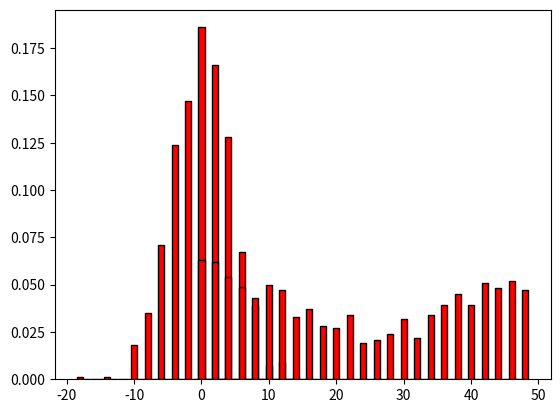

The matplotlib source for this figure:
from random import sample
from matplotlib.pyplot import hist, show
from scipy.stats import bernoulli, geom, hypergeom


def ex1(p=0.5, pasi=20, n=1000):
    # a
    nod = 0
    pozitiiNod = []

    for i in range(pasi):
        pozitiiNod.append(nod)
        nod += (bernoulli.rvs(p) * 2 - 1)

    print("a) Poz: ", pozitiiNod)

    # b
    data = []

    for i in range(n):
        nod = 0
        for j in range(pasi):
            nod += (bernoulli.rvs(p) * 2 - 1)

        data.append(nod)


    left = min(data)
    right = max(data)

    bin_edges = [k + 0.5 for k in range(left - 1, right + 1)]
    hist(data, bin_edges, density=True, rwidth=0.9, color='red', edgecolor='black')
    show()


def ex1c(p=0.5, pasi=200, nCerc=50, n=1000):
    start = 0

    data = []

    for i in range(n):
        nod = start
        for j in range(pasi):
            nod += (bernoulli.rvs(p) * 2 - 1)

            if nod < 0:
                nod = nCerc - 1
            if nod == nCerc:
                nod = 0

        data.append(nod)

    left = min(data)
    right = max(data)

    bin_edges = [k + 0.5 for k in range(left - 1, right + 1)]
    hist(data, bin_edges, density=True, rwidth=0.9, color='red', edgecolor='black')
    show()


def ex2(pasi=200):
    lista = []
    for i in range(pasi):
        total = 0
        castigat = False

        while not castigat:
            bileAlese = sample(range(1, 50), 6)

            bileCastigatoare = sample(range(1, 50), 6)

            corecte = 0

            for bila in bileAlese:
                if bila in bileCastigatoare:
                    corecte += 1

            if corecte >= 3:
                castigat = True

            total += 1

        lista.append(total - 1)

    print("\nBilete cumparate pana la 'castig': ", lista)

    areLoc = 0
    for nr in lista:
        if nr >= 10:
            areLoc += 1

    print("\nProbabilitate simulata pentru evenimentul dat este: ", areLoc / pasi * 100, '%')

    p = sum(hypergeom.pmf(k, 49, 6, 6) for k in range(3, 7))

    probTeoretica = 1 - geom.cdf(9, p)

    print("\nProb teoretica ptr eveniment este: ", probTeoretica * 100, '%')




ex1()
ex1c()
ex2()